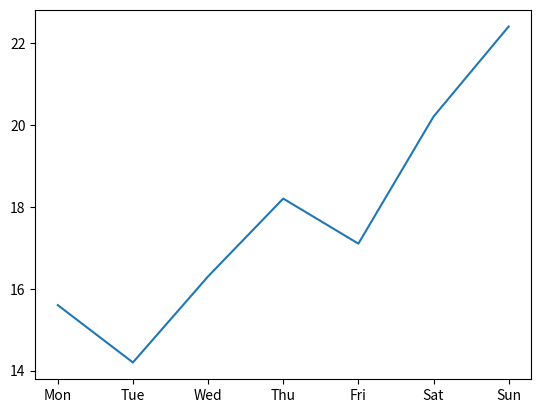

This chart was generated by the following Python code:
import matplotlib.pyplot as plt
X=["Mon","Tue","Wed","Thu","Fri","Sat","Sun"]
Y=[15.6,14.2,16.3,18.2,17.1,20.2,22.4]

plt.plot(X,Y)
plt.show()  